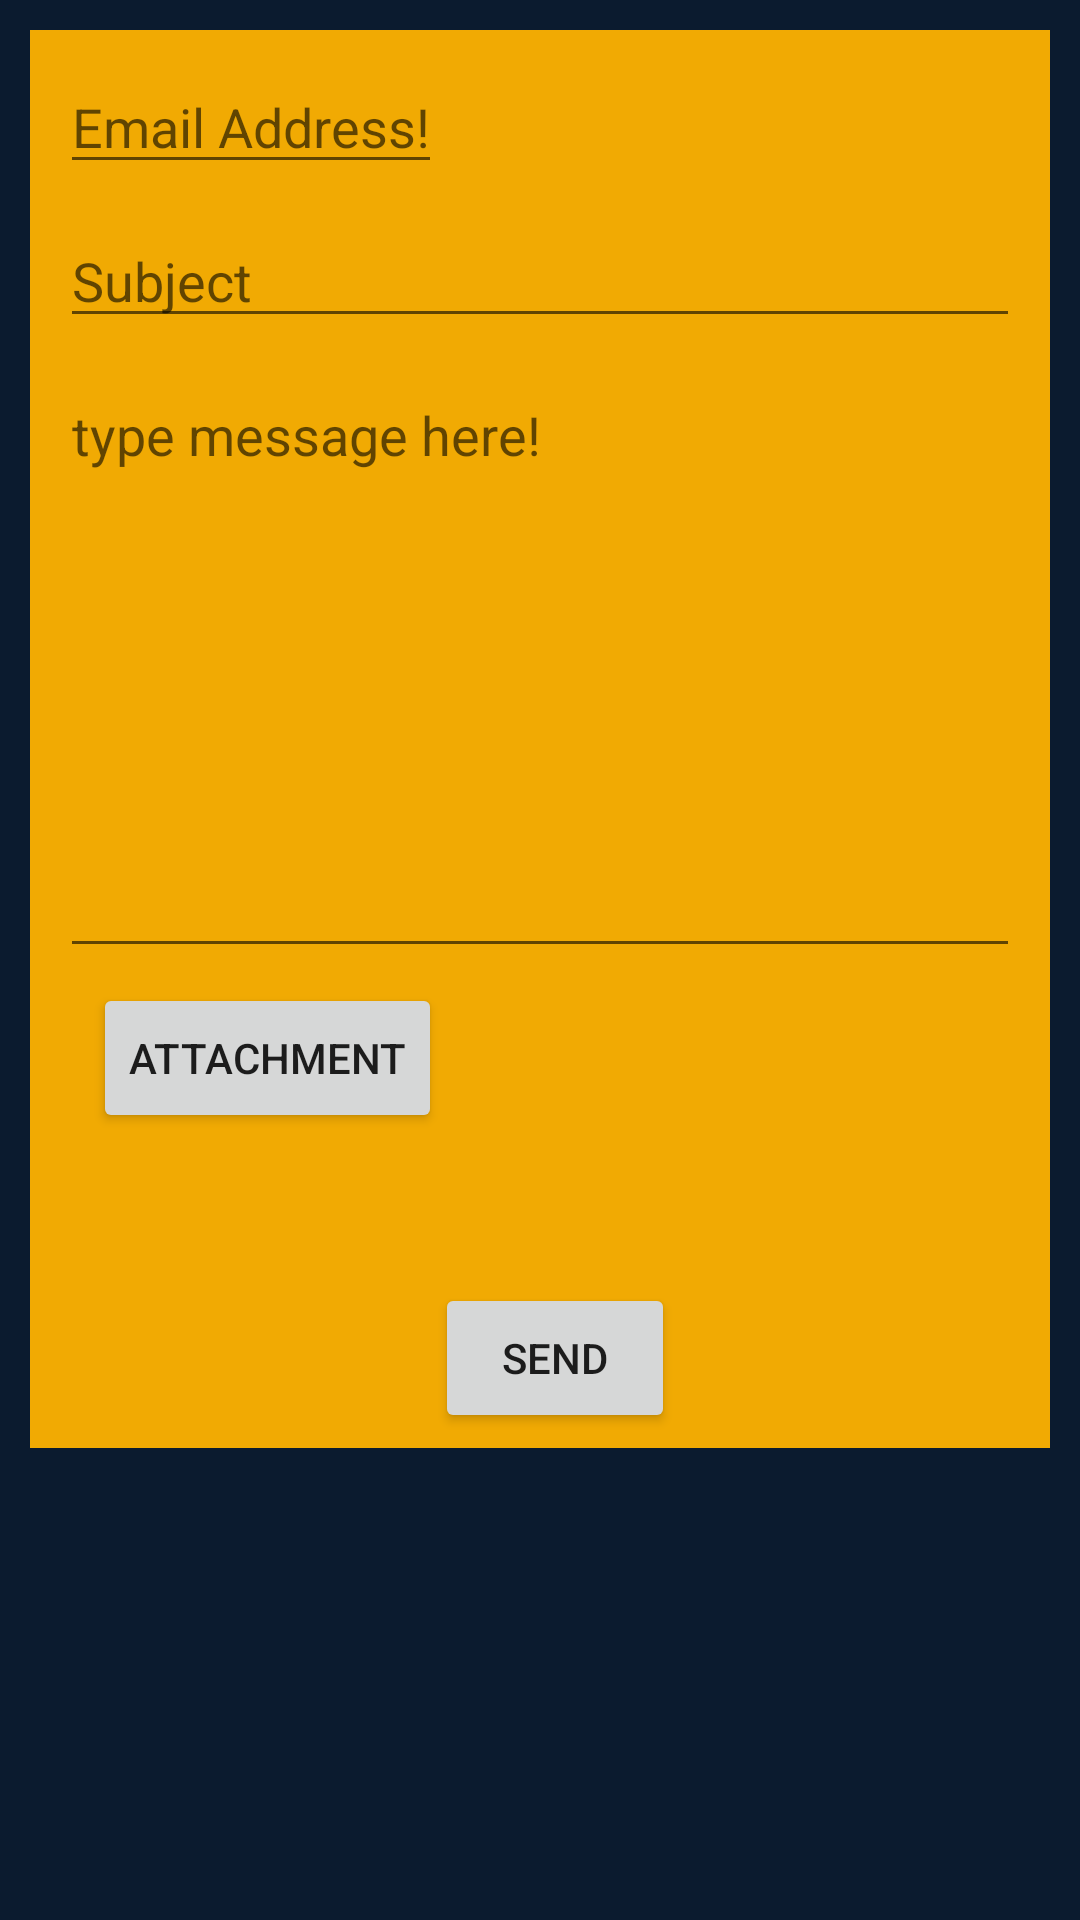

Reconstruct the res/layout file that produces this screen, plus the resources it refers to.
<!-- AndroidManifest.xml: application theme AppTheme -->
<!-- res/layout/activity_email.xml -->
<ScrollView xmlns:android="http://schemas.android.com/apk/res/android"
    xmlns:tools="http://schemas.android.com/tools"
    android:layout_width="match_parent"
    android:layout_height="match_parent"
    android:padding="5dp"
    android:background="#0B1B2F"

    tools:context=".MainActivity" >

    <RelativeLayout
        android:layout_width="match_parent"
        android:layout_height="match_parent"
        android:background="#F1AA03"
        android:layout_margin="5dp"
        android:padding="5dp" >

        <EditText
            android:id="@+id/editTextTo"
            android:layout_width="wrap_content"
            android:layout_height="wrap_content"
            android:textColor="#ffffff"
            android:layout_alignParentLeft="true"
            android:layout_alignParentTop="true"
            android:layout_margin="5dp"
            android:hint="Email Address!"

            android:inputType="textEmailAddress"
            android:singleLine="true" />

        <EditText
            android:id="@+id/editTextSubject"
            android:layout_width="match_parent"
            android:layout_height="wrap_content"
            android:layout_below="@id/editTextTo"
            android:layout_margin="5dp"
            android:hint="Subject"
            android:singleLine="true" />

        <EditText
            android:id="@+id/editTextMessage"
            android:layout_width="match_parent"
            android:layout_height="200dp"
            android:layout_below="@id/editTextSubject"
            android:layout_margin="5dp"
            android:gravity="top|left"
            android:hint="type message here!"
            android:inputType="textMultiLine" />

        <Button
            android:id="@+id/buttonSend"
            android:layout_width="80dp"
            android:layout_height="50dp"
            android:layout_below="@id/editTextMessage"
            android:layout_marginLeft="130sp"
            android:layout_marginTop="100sp"
            android:text="Send" />

        <Button
            android:id="@+id/buttonAttachment"
            android:layout_width="wrap_content"
            android:layout_height="50dp"
            android:gravity="center"
            android:text="attachment"
            android:layout_below="@+id/editTextMessage"
            android:layout_alignRight="@+id/editTextTo"
            android:layout_alignEnd="@+id/editTextTo" />
    </RelativeLayout>

</ScrollView>
<!-- resources referenced by this layout -->
<resources>
  <style name="AppTheme" parent="Theme.AppCompat.Light.DarkActionBar">
          
      </style>
</resources>
